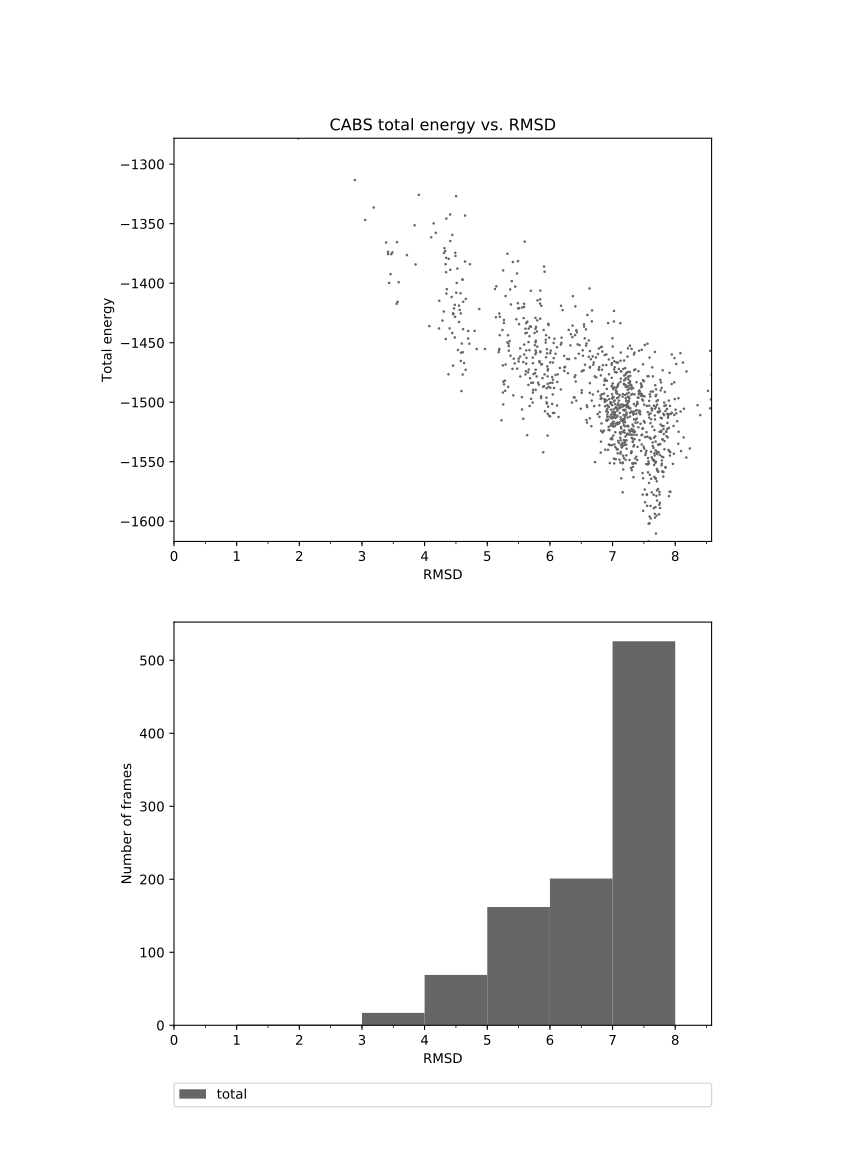

Source data for this figure (header and first rows):
1.983	-1278.232
2.887	-1313
3.187	-1336
3.486	-1374
3.456	-1392
3.468	-1376
3.560	-1366
3.052	-1347
3.386	-1366
3.586	-1399
3.717	-1376
3.568	-1416
3.554	-1417
3.416	-1374
3.434	-1400
3.417	-1376
3.840	-1351
3.856	-1384
4.106	-1361
3.907	-1326
4.335	-1384
4.144	-1350
4.347	-1346
4.178	-1358
4.502	-1327
4.384	-1380
4.409	-1365
4.430	-1412
4.408	-1342
4.645	-1382
4.492	-1377
4.524	-1388
4.454	-1425
4.409	-1389
4.354	-1405
4.343	-1391
4.574	-1408
4.616	-1416
4.549	-1419
4.347	-1409
4.309	-1375
4.724	-1384
4.606	-1397
4.482	-1418
4.657	-1413
4.318	-1371
4.513	-1400
4.646	-1343
4.489	-1374
4.605	-1397
4.328	-1373
4.076	-1436
4.306	-1424
4.343	-1379
4.443	-1359
4.234	-1415
4.505	-1408
4.286	-1431
4.398	-1438
4.549	-1433
4.487	-1428
... 939 more rows
